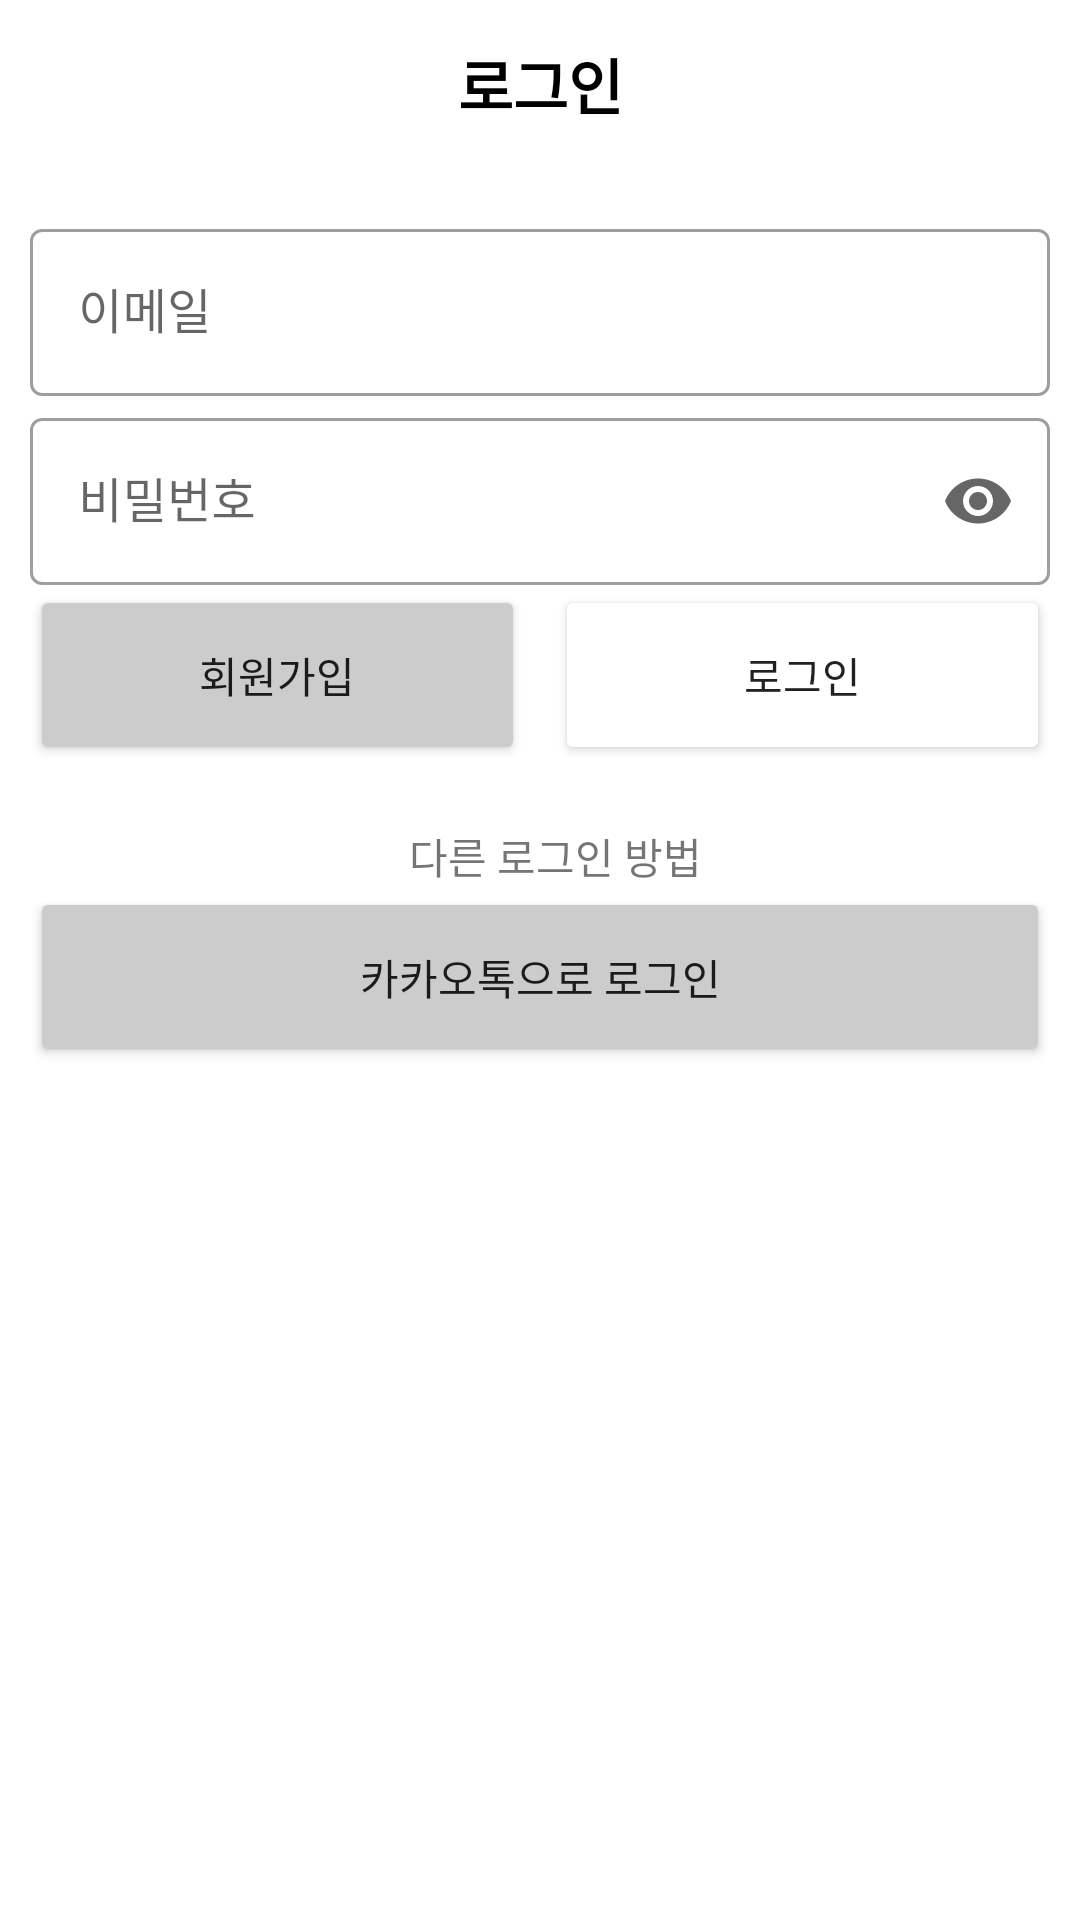

This screen was rendered from an Android layout file. Write that file and the resources it references.
<!-- AndroidManifest.xml: application theme Theme.Happy_goods -->
<!-- res/layout/activity_login.xml -->
<?xml version="1.0" encoding="utf-8"?>
<androidx.constraintlayout.widget.ConstraintLayout xmlns:android="http://schemas.android.com/apk/res/android"
    xmlns:app="http://schemas.android.com/apk/res-auto"
    xmlns:tools="http://schemas.android.com/tools"
    android:layout_width="match_parent"
    android:layout_height="match_parent"
    tools:context=".login.LoginActivity">

    <androidx.constraintlayout.widget.ConstraintLayout
        android:id="@+id/toolbarLayout"
        android:layout_width="match_parent"
        android:layout_height="?attr/actionBarSize"
        app:layout_constraintEnd_toEndOf="parent"
        app:layout_constraintStart_toStartOf="parent"
        app:layout_constraintTop_toTopOf="parent">

        <ImageView
            android:id="@+id/backButton"
            android:layout_width="wrap_content"
            android:layout_height="wrap_content"
            android:layout_marginLeft="10dp"
            android:src="@drawable/ic_arrow_back"
            app:layout_constraintBottom_toBottomOf="parent"
            app:layout_constraintStart_toStartOf="parent"
            app:layout_constraintTop_toTopOf="parent" />

        <TextView
            android:layout_width="wrap_content"
            android:layout_height="wrap_content"
            android:text="로그인"
            android:textColor="@color/black"
            android:textSize="20sp"
            android:textStyle="bold"
            app:layout_constraintBottom_toBottomOf="parent"
            app:layout_constraintEnd_toEndOf="parent"
            app:layout_constraintStart_toStartOf="parent"
            app:layout_constraintTop_toTopOf="parent" />

        <View
            android:layout_width="0dp"
            android:layout_height="1dp"
            android:background="@color/gray_cc"
            app:layout_constraintEnd_toEndOf="parent"
            app:layout_constraintStart_toStartOf="parent"
            app:layout_constraintTop_toBottomOf="@id/toolbarLayout" />
    </androidx.constraintlayout.widget.ConstraintLayout>

    <com.google.android.material.textfield.TextInputLayout
        android:id="@+id/idTextView"
        style="@style/Widget.MaterialComponents.TextInputLayout.OutlinedBox"
        android:layout_width="match_parent"
        android:layout_height="wrap_content"
        android:layout_marginHorizontal="10dp"
        android:layout_marginTop="15dp"
        app:endIconMode="clear_text"

        app:layout_constraintEnd_toEndOf="parent"
        app:layout_constraintStart_toStartOf="parent"
        app:layout_constraintTop_toBottomOf="@+id/toolbarLayout">

        <com.google.android.material.textfield.TextInputEditText
            android:id="@+id/emailEditText"
            android:layout_width="match_parent"
            android:layout_height="wrap_content"
            android:hint="이메일" />

    </com.google.android.material.textfield.TextInputLayout>

    <com.google.android.material.textfield.TextInputLayout
        android:id="@+id/passwordTextView"
        style="@style/Widget.MaterialComponents.TextInputLayout.OutlinedBox"
        android:layout_width="match_parent"
        android:layout_height="wrap_content"
        android:layout_marginHorizontal="10dp"
        android:layout_marginTop="2dp"
        app:endIconMode="password_toggle"
        app:layout_constraintEnd_toEndOf="parent"
        app:layout_constraintStart_toStartOf="parent"
        app:layout_constraintTop_toBottomOf="@+id/idTextView">

        <com.google.android.material.textfield.TextInputEditText
            android:id="@+id/passwordEditText"
            android:layout_width="match_parent"
            android:layout_height="wrap_content"
            android:hint="비밀번호"
            android:inputType="textPassword" />
    </com.google.android.material.textfield.TextInputLayout>


    <Button
        android:id="@+id/signUpButton"
        android:layout_width="0dp"
        android:layout_height="60dp"
        android:layout_marginLeft="10dp"
        android:layout_marginRight="10dp"
        android:backgroundTint="@color/gray_cc"
        android:text="회원가입"
        app:layout_constraintEnd_toStartOf="@+id/loginButton"
        app:layout_constraintStart_toStartOf="parent"
        app:layout_constraintHorizontal_weight="2"
        app:layout_constraintTop_toBottomOf="@+id/passwordTextView" />

    <Button
        android:id="@+id/loginButton"
        android:layout_width="0dp"
        android:layout_height="60dp"
        android:backgroundTint="@color/orange_fd"
        app:layout_constraintHorizontal_weight="2"
        android:layout_marginRight="10dp"
        android:text="로그인"
        app:layout_constraintStart_toEndOf="@+id/signUpButton"
        app:layout_constraintTop_toTopOf="@+id/signUpButton"
        app:layout_constraintEnd_toEndOf="parent" />


    <TextView
        android:id="@+id/anotherLoginText"
        android:layout_width="wrap_content"
        android:layout_height="wrap_content"
        android:layout_marginLeft="10dp"
        android:text="다른 로그인 방법"
        app:layout_constraintEnd_toEndOf="parent"
        app:layout_constraintStart_toStartOf="parent"
        android:layout_marginTop="20dp"
        app:layout_constraintTop_toBottomOf="@+id/loginButton" />

    <Button
        android:id="@+id/kakaoLoginButton"
        android:layout_width="match_parent"
        android:layout_height="60dp"
        android:layout_marginHorizontal="10dp"
        android:backgroundTint="@color/gray_cc"
        android:text="카카오톡으로 로그인"
        app:layout_constraintEnd_toEndOf="parent"
        app:layout_constraintStart_toStartOf="parent"
        app:layout_constraintTop_toBottomOf="@+id/anotherLoginText" />
</androidx.constraintlayout.widget.ConstraintLayout>
<!-- resources referenced by this layout -->
<resources>
  <color name="black">#FF000000</color>
  <color name="gray_cc">#CCCCCC</color>
  <style name="Theme.Happy_goods" parent="Theme.MaterialComponents.DayNight.NoActionBar">
          
          <item name="colorPrimary">@color/orange_fd</item>
          <item name="colorPrimaryVariant">@color/purple_700</item>
          <item name="colorOnPrimary">@color/white</item>
          
          <item name="colorSecondary">@color/teal_200</item>
          <item name="colorSecondaryVariant">@color/teal_700</item>
          <item name="colorOnSecondary">@color/black</item>
          
          <item name="android:statusBarColor" tools:targetApi="l">@color/white</item>
          <item name="android:windowLightStatusBar" tools:targetApi="m">true</item>
          
      </style>
  <color name="purple_700">#FF3700B3</color>
  <color name="white">#FFFFFFFF</color>
  <color name="teal_200">#FF03DAC5</color>
  <color name="teal_700">#FF018786</color>
</resources>
